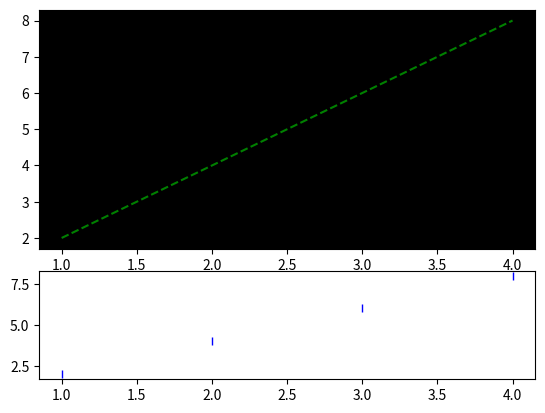

Python code for this plot:
import matplotlib.pyplot as plt

t1=[1,2,3,4]
t2=[2,4,6,8]

plt.subplot(3,1,(1,2),facecolor='k')
plt.plot(t1, t2, 'g--')

plt.subplot(3,1,3)
plt.plot(t1, t2, 'b|')

plt.show()